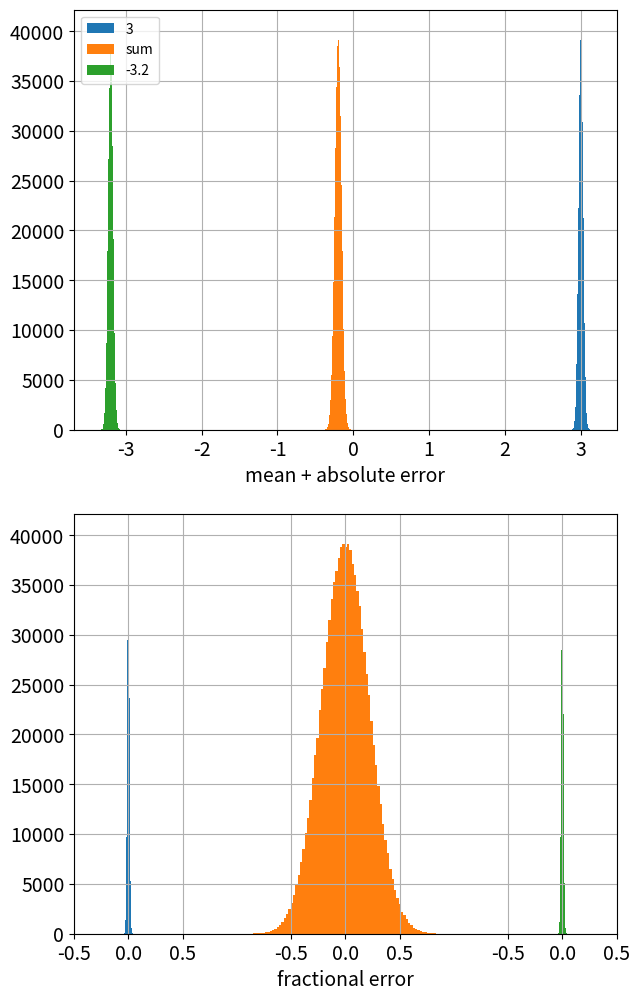
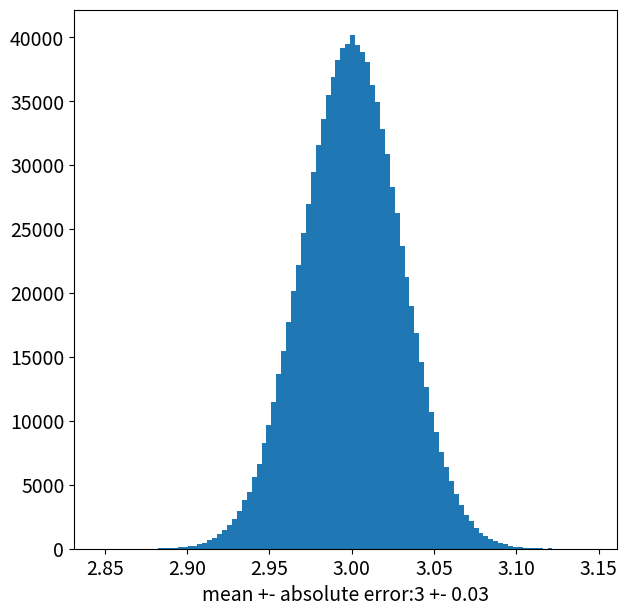

Source code (Python) for these figures, in order: (Note: this script raises an exception after producing the figures.)
a = 1000
b = 1000.
c = 1e3
print('The type of a is', type(a))
print('The type of b is', type(b))
print('The type of c is', type(c))

print(2**10)  # increase the exponent from 10 to 1,000,000

from numpy import finfo, float64, float32
# float64 contains double-precision floats, float32 is single-precision
print("attributes you can access in finfo(float64) ", dir(finfo(float64)))
print( "maximum numbers in 64 bit and 32 bit precision: ",
      finfo(float64).max, finfo(float32).max)
print( "minimum numbers in 64 bit and 32 bit precision: ",
      finfo(float64).min, finfo(float32).min)
print( "epsilon for 64 bit and 32 bit: ",
      finfo(float64).eps, finfo(float32).eps)
print( "Should be epsilon for this machine if it's 64 bit",
      float64(1)+finfo(float64).eps-float64(1))
print( "Should be zero",
      float64(1)+finfo(float64).eps/2.0-float64(1))

float(1.999999999999999**1024)

x = 1e20
y = -1e20
z = 1.
print("(x+y) + z = ", (x+y)+z)
print("x + (y+z) = ", (x+y)+z)

7./3. - 4./3 - 1.

# example to illustrate machine error using large error constant C
# to make it easier to see graphically

from numpy.random import normal  # import normal distribution
from numpy import arange
# import plotting functions below:
from pylab import hist, show, subplot, figure, xlabel, xticks, legend, savefig
from matplotlib import rcParams  # import rcparams to change font size
rcParams.update({'font.size':14, 'legend.fontsize':10})

# define array size
N = 1000000
# define number of bins for histogram
N_Bins = 100
# define C, which is our simulated error constant
C = 1e-2

# define numbers
(x1, x2) = (3, -3.2)
# define errors in terms of C
sigma1 = C*abs(x1)
sigma2 = C*abs(x2)
# define distributions to those numbers satisfying sigma = Cx
# This is how we simulate error.
d1 = normal(loc=x1, scale=sigma1, size=N)
d2 = normal(loc=x2, scale=sigma2, size=N)

# then add up the distributions
# then calculate the distribution of the sums.
sumd = d1 + d2

# this plot just shows the a single number and its error
figure(2, figsize=((7, 7)))
hist(d1, N_Bins, histtype='stepfilled')
xlabel('mean +- absolute error:' + str(x1) + ' +- ' + str(sigma1))
savefig('MachineError_x1=' + str(x1) + '.png')

show()

figure(1, figsize=((7, 12)))
# plot histograms of the two numbers and their sum
ax = subplot(2, 1, 1)
hist(d1, N_Bins, histtype='stepfilled')
hist(sumd, N_Bins,  histtype='stepfilled')
hist(d2, N_Bins, histtype='stepfilled')
leg=legend((str(x1), 'sum', str(x2)), loc='upper left')
ax.grid(True)
xlabel('mean + absolute error')

show()

# then plot fractional error by diving by the mean values.
# fractional errors will be large for opposite-signed large numbers
# offset and spread have to be adjusted to make the plots clear.
ax = subplot(2, 1, 2)
offset = 2
spread = offset/4.0
hist(-offset+(d1-x1)/x1, N_Bins, histtype='stepfilled')

hist((sumd-(x1+x2))/(x1+x2), N_Bins, histtype='stepfilled')
hist(offset+(d2-x2)/x2, N_Bins, histtype='stepfilled')

xticks([-offset-spread, -offset, -offset+spread, -spread, 0,
        spread, offset-spread, offset, offset+spread],
       [str(-spread), str(0.0), str(spread), str(-spread),
        str(0.0), str(spread), str(-spread), str(0.0), str(spread)])

ax.grid(True)

xlabel('fractional error')

show()

if 7./3. - 4./3. - 1. == 0:
    print('7/3 - 4/3 - 1 = 0')
else:
    print('7/3 - 4/3 - 1 is not equal to 0')

epsilon = 1e-10  # something that you are sure will work
if abs(7./3. - 4./3. - 1.) < epsilon:
    print('7/3 - 4/3 - 1 = 0')
else:
    print('7/3 - 4/3 - 1 is not equal to 0')

import sympy  # the symbolic math package
xs = sympy.Symbol('x', real=True)  # the variable of integration
sympy.integrate(xs**4 - 2*xs + 1, (xs, a, b))

# Newman's example on pp. 142-143
def f(x):
    return x**4 - 2*x + 1

N = 10  # number of slices; try and increase it
a = 0.0  # beginning of interval
b = 2.0  # end of interval
h = (b-a)/N  # width of slice

s = 0.5*f(a) + 0.5*f(b)  # the end bits
for k in range(1,N):  # adding the interior bits
    s += f(a+k*h)  # and 

print(h*s)